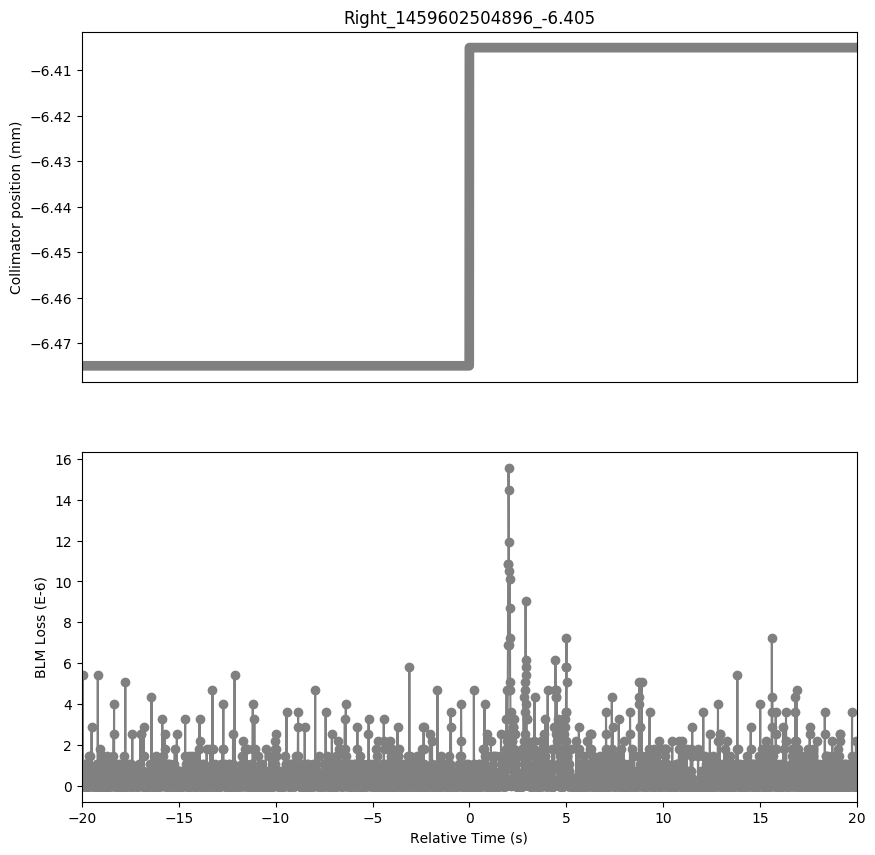

The data file committed next to this chart (first rows):
Timestamp, position, BLMTI.04L1.B1I10_TCTPH.4L1.B1
1459602484900, -6.475, 3.6200000000000004e-07
1459602484910, -6.475, 0.0
1459602484920, -6.475, 7.240000000000001e-07
1459602484930, -6.475, 3.6200000000000004e-07
1459602484940, -6.475, 5.43e-06
1459602484950, -6.475, 1.0859999999999999e-06
1459602484960, -6.475, 1.0859999999999999e-06
1459602484970, -6.475, 0.0
1459602484980, -6.475, 7.240000000000001e-07
1459602484990, -6.475, 0.0
1459602485000, -6.475, 0.0
1459602485010, -6.475, 0.0
1459602485020, -6.475, 0.0
1459602485030, -6.475, 7.240000000000001e-07
1459602485040, -6.475, 1.0859999999999999e-06
1459602485050, -6.475, 0.0
1459602485060, -6.475, 0.0
1459602485070, -6.475, 0.0
1459602485080, -6.475, 0.0
1459602485090, -6.475, 0.0
1459602485100, -6.475, 3.6200000000000004e-07
1459602485110, -6.475, 3.6200000000000004e-07
1459602485120, -6.475, 1.0859999999999999e-06
1459602485130, -6.475, 0.0
1459602485140, -6.475, 0.0
1459602485150, -6.475, 0.0
1459602485160, -6.475, 0.0
1459602485170, -6.475, 0.0
1459602485180, -6.475, 0.0
1459602485190, -6.475, 0.0
1459602485200, -6.475, 0.0
1459602485210, -6.475, 0.0
1459602485220, -6.475, 1.0859999999999999e-06
1459602485230, -6.475, 7.240000000000001e-07
1459602485240, -6.475, 0.0
1459602485250, -6.475, 0.0
1459602485260, -6.475, 0.0
1459602485270, -6.475, 0.0
1459602485280, -6.475, 0.0
1459602485290, -6.475, 1.4480000000000002e-06
1459602485300, -6.475, 1.4480000000000002e-06
1459602485310, -6.475, 7.240000000000001e-07
1459602485320, -6.475, 0.0
1459602485330, -6.475, 3.6200000000000004e-07
1459602485340, -6.475, 3.6200000000000004e-07
1459602485350, -6.475, 7.240000000000001e-07
1459602485360, -6.475, 3.6200000000000004e-07
1459602485370, -6.475, 0.0
1459602485380, -6.475, 0.0
1459602485390, -6.475, 3.6200000000000004e-07
1459602485400, -6.475, 2.8960000000000003e-06
1459602485410, -6.475, 0.0
1459602485420, -6.475, 7.240000000000001e-07
1459602485430, -6.475, 3.6200000000000004e-07
1459602485440, -6.475, 3.6200000000000004e-07
1459602485450, -6.475, 7.240000000000001e-07
1459602485460, -6.475, 0.0
1459602485470, -6.475, 3.6200000000000004e-07
1459602485480, -6.475, 0.0
1459602485490, -6.475, 0.0
... 3,939 more rows
